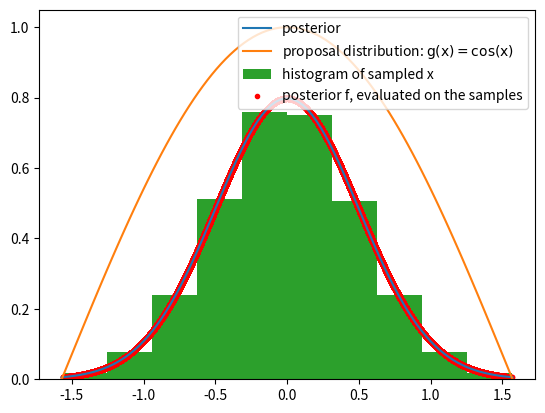

The script that saved this image:
import random as rand
import math as m
import matplotlib.pyplot as plt
import numpy as np
import scipy.integrate as Int
pi = m.pi

def f(x):
    #the PDF 
    sigma = 0.5
    mu = 0
    c = 1/np.sqrt(2*pi*sigma**2)
    return c*np.exp(-0.5*((x-mu)/sigma)**2 )

def g(x):
    return np.cos(x)


x_eval = np.linspace(-pi/2, pi/2, 100) 
g_eval = g(x_eval)
f_eval = f(x_eval)

plt.figure()
plt.plot(x_eval, f_eval, label='posterior')
plt.plot(x_eval, g_eval, label=r'proposal distribution: $\mathrm{g(x)=cos(x)}$')
plt.legend()

f_max = f(0)
g_max = g(0)
sampled = []
sampled_x = []
k = 0

# Draw n iid samples from the proposal g(x) = cos(x)
while len(sampled) != 100000:
    x = rand.uniform(-pi/2, pi/2)
    y = rand.uniform(0, g_max)
    g_ = g(x)
    if y<g_:
        sampled.append(y)
        sampled_x.append(x)
    #
    k += 1
#
sampled_x = np.array(sampled_x)
weights_ = f(sampled_x)/g(sampled_x) # calculate the weights f(x)/g(x)
# According to importance sampling this should approximate the integral of f
print(np.mean(weights_)) 

integral = Int.quad(f, -pi/2, pi/2)
print(integral) #The actual value of the integal \int{f(x)}

counts, bins, weights = plt.hist(sampled_x, 
                                 weights = weights_, 
                                 density=True, 
                                 label = 'histogram of sampled x'
)

plt.scatter(sampled_x, weights_*g(sampled_x), 
            color='red', marker='.', 
            label = 'posterior f, evaluated on the samples'
)
plt.legend(loc='best')
#binwidth = np.diff(bins)
#integral = sum(binwidth*counts)
#print(integral)

plt.show()

exit()
